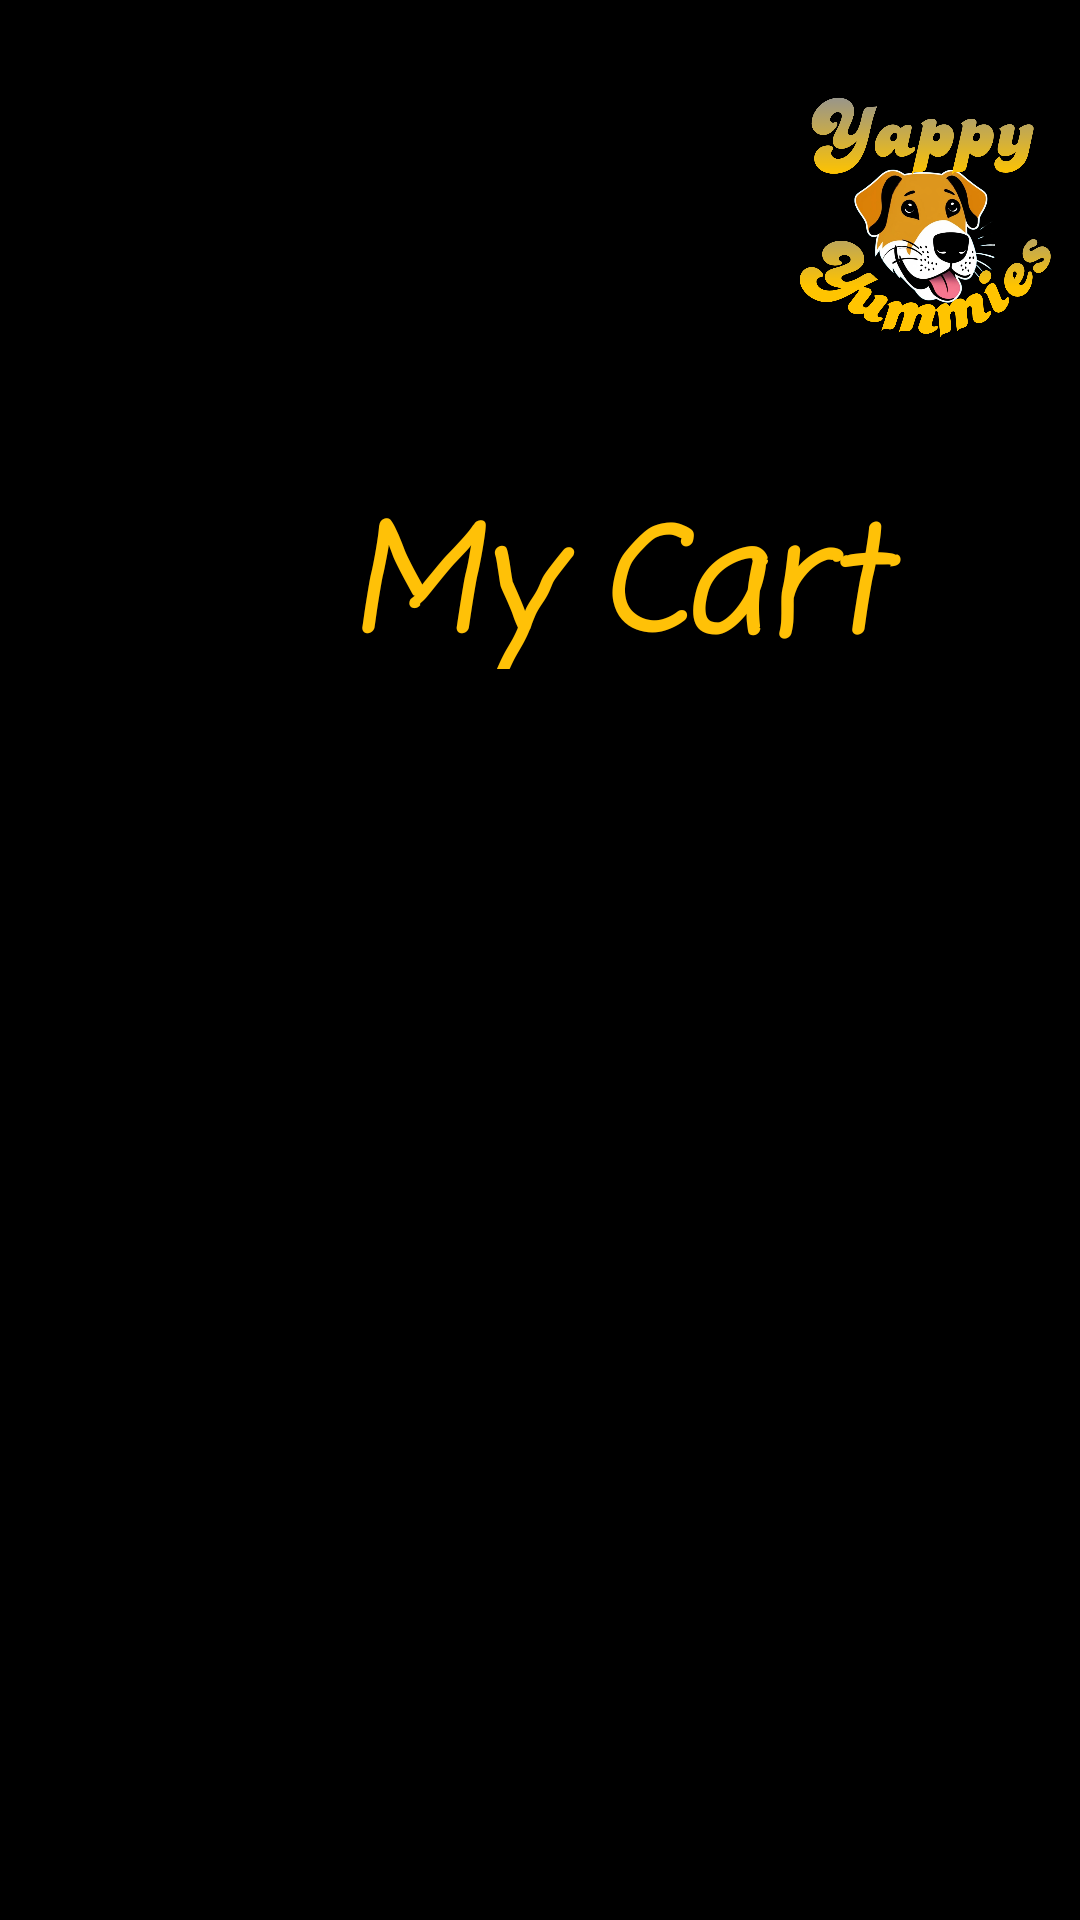

Reconstruct the res/layout file that produces this screen, plus the resources it refers to.
<!-- AndroidManifest.xml: application theme Theme.YappyYummies -->
<!-- res/layout/activity_cart.xml -->
<?xml version="1.0" encoding="utf-8"?>
<androidx.constraintlayout.widget.ConstraintLayout xmlns:android="http://schemas.android.com/apk/res/android"
    xmlns:app="http://schemas.android.com/apk/res-auto"
    xmlns:tools="http://schemas.android.com/tools"
    android:id="@+id/main"
    android:layout_width="match_parent"
    android:layout_height="match_parent"
    android:background="@color/black"
    tools:context=".Cart">

    <ImageView
        android:id="@+id/imageView2"
        android:layout_width="182dp"
        android:layout_height="149dp"
        android:layout_marginStart="280dp"
        android:layout_marginTop="4dp"
        app:layout_constraintEnd_toEndOf="parent"
        app:layout_constraintHorizontal_bias="0.627"
        app:layout_constraintStart_toStartOf="parent"
        app:layout_constraintTop_toTopOf="parent"
        app:srcCompat="@drawable/logo_dog_2" />

    <androidx.recyclerview.widget.RecyclerView
        android:id="@+id/CrecyclerView"
        android:layout_width="397dp"
        android:layout_height="384dp"
        android:layout_marginStart="8dp"
        android:layout_marginTop="16dp"
        app:layout_constraintStart_toStartOf="parent"
        app:layout_constraintTop_toBottomOf="@+id/textView15" />

    <TextView
        android:id="@+id/textView15"
        android:layout_width="321dp"
        android:layout_height="62dp"
        android:layout_marginStart="44dp"
        android:layout_marginTop="8dp"
        android:fontFamily="casual"
        android:text="My Cart"
        android:textAlignment="center"
        android:textColor="#FFC107"
        android:textSize="48sp"
        android:textStyle="bold|italic"
        app:layout_constraintStart_toStartOf="parent"
        app:layout_constraintTop_toBottomOf="@+id/imageView2" />

    <TextView
        android:id="@+id/textView16"
        android:layout_width="wrap_content"
        android:layout_height="wrap_content"
        android:layout_marginStart="16dp"
        android:layout_marginTop="16dp"
        android:fontFamily="casual"
        android:text="Count of Items"
        android:textColor="@color/white"
        android:textSize="20sp"
        android:textStyle="bold"
        app:layout_constraintStart_toStartOf="parent"
        app:layout_constraintTop_toBottomOf="@+id/CrecyclerView" />

    <TextView
        android:id="@+id/CountOfItems1"
        android:layout_width="139dp"
        android:layout_height="25dp"
        android:layout_marginStart="41dp"
        android:layout_marginTop="16dp"
        android:fontFamily="sans-serif-black"
        android:textColor="@color/white"
        android:textSize="24sp"
        app:layout_constraintStart_toEndOf="@+id/textView16"
        app:layout_constraintTop_toBottomOf="@+id/CrecyclerView" />

    <TextView
        android:id="@+id/textView18"
        android:layout_width="151dp"
        android:layout_height="39dp"
        android:layout_marginStart="22dp"
        android:layout_marginTop="16dp"
        android:fontFamily="casual"
        android:text="Totle Amount"
        android:textColor="@color/white"
        android:textSize="20sp"
        android:textStyle="bold"
        app:layout_constraintStart_toStartOf="parent"
        app:layout_constraintTop_toBottomOf="@+id/textView16" />

    <TextView
        android:id="@+id/Totale1"
        android:layout_width="136dp"
        android:layout_height="35dp"
        android:layout_marginStart="47dp"
        android:layout_marginTop="16dp"
        android:fontFamily="sans-serif-black"
        android:textColor="@color/white"
        android:textSize="24sp"
        android:textStyle="bold"
        app:layout_constraintStart_toEndOf="@+id/textView18"
        app:layout_constraintTop_toBottomOf="@+id/CountOfItems1" />

    <Button
        android:id="@+id/confirmB1"
        android:layout_width="132dp"
        android:layout_height="48dp"
        android:layout_marginStart="16dp"
        android:layout_marginTop="24dp"
        android:backgroundTint="#FFC107"
        android:fontFamily="casual"
        android:onClick="confirmOnClick"
        android:text="Confirm"
        android:textColor="@color/black"
        android:textSize="20sp"
        android:textStyle="bold"
        app:layout_constraintStart_toStartOf="parent"
        app:layout_constraintTop_toBottomOf="@+id/textView18" />
</androidx.constraintlayout.widget.ConstraintLayout>
<!-- resources referenced by this layout -->
<resources>
  <color name="black">#FF000000</color>
  <color name="white">#FFFFFFFF</color>
  <!-- drawable logo_dog_2: png bitmap (drawable, 336109 bytes) -->
  <style name="Theme.YappyYummies" parent="Base.Theme.YappyYummies" />
  <style name="Base.Theme.YappyYummies" parent="Theme.Material3.DayNight.NoActionBar">
          
          
      </style>
</resources>
